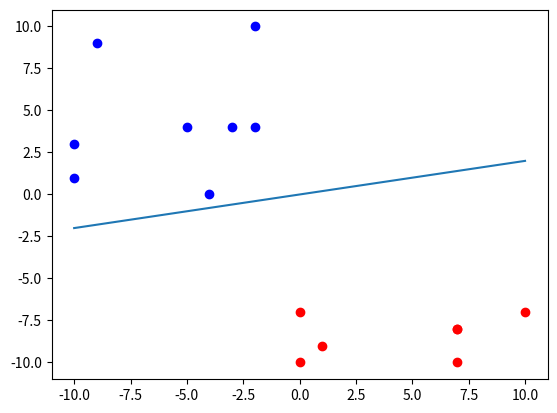

This figure's Python source:
import numpy as np
from random import randint
import matplotlib.pyplot as plt

x1_red = np.array([randint(0, 10) for _ in range(randint(5, 10))])
x2_red = np.array([randint(-10, 0) for _ in range(len(x1_red))])
plt.plot(x1_red, x2_red, 'ro')

x1_blue = np.array([randint(-10, 0) for _ in range(randint(5, 10))])
x2_blue = np.array([randint(0, 10) for _ in range(len(x1_blue))])
plt.plot(x1_blue, x2_blue, 'bo')

n = 2

reds = np.hstack((np.split(x1_red, len(x1_red)), np.split(x2_red, len(x2_red)))).reshape(len(x1_red), n)
blues = np.hstack((np.split(x1_blue, len(x1_blue)), np.split(x2_blue, len(x2_blue)))).reshape(len(x1_blue), n)

'''
Here's the important perceptron stuff.
'''

features = np.concatenate((reds, blues), axis=0).T

m, alpha = len(x1_red) + len(x1_blue), 0.1

y = np.concatenate((np.array([1] * len(x1_red)), np.array([0] * len(x1_blue))), axis=0)

w = [0 for _ in range(n)]

h = lambda x: np.heaviside(np.dot(w, x), 1)
def fit_model():
    fit, i = False, 0
    while not(fit) and i < 500:
        fit = True
        for i in range(m):
            for j in range(n):
                if (y[i] - h(features.T[i])) != 0:
                    fit = False
                # this is the actual algorithm
                w[j] += alpha * (y[i] - h(features.T[i])) * features[j][i]
        i += 1

'''
Starting here is just a way to show you how
it fits the model. This isn't anything actually related to the algorithm.
'''

fit_model()

x = np.linspace(-10, 10, 100)
f = lambda k: w[0] * k if w[1] == 0 else -w[0] / w[1] * k
plt.plot(x, f(x))
plt.show()
